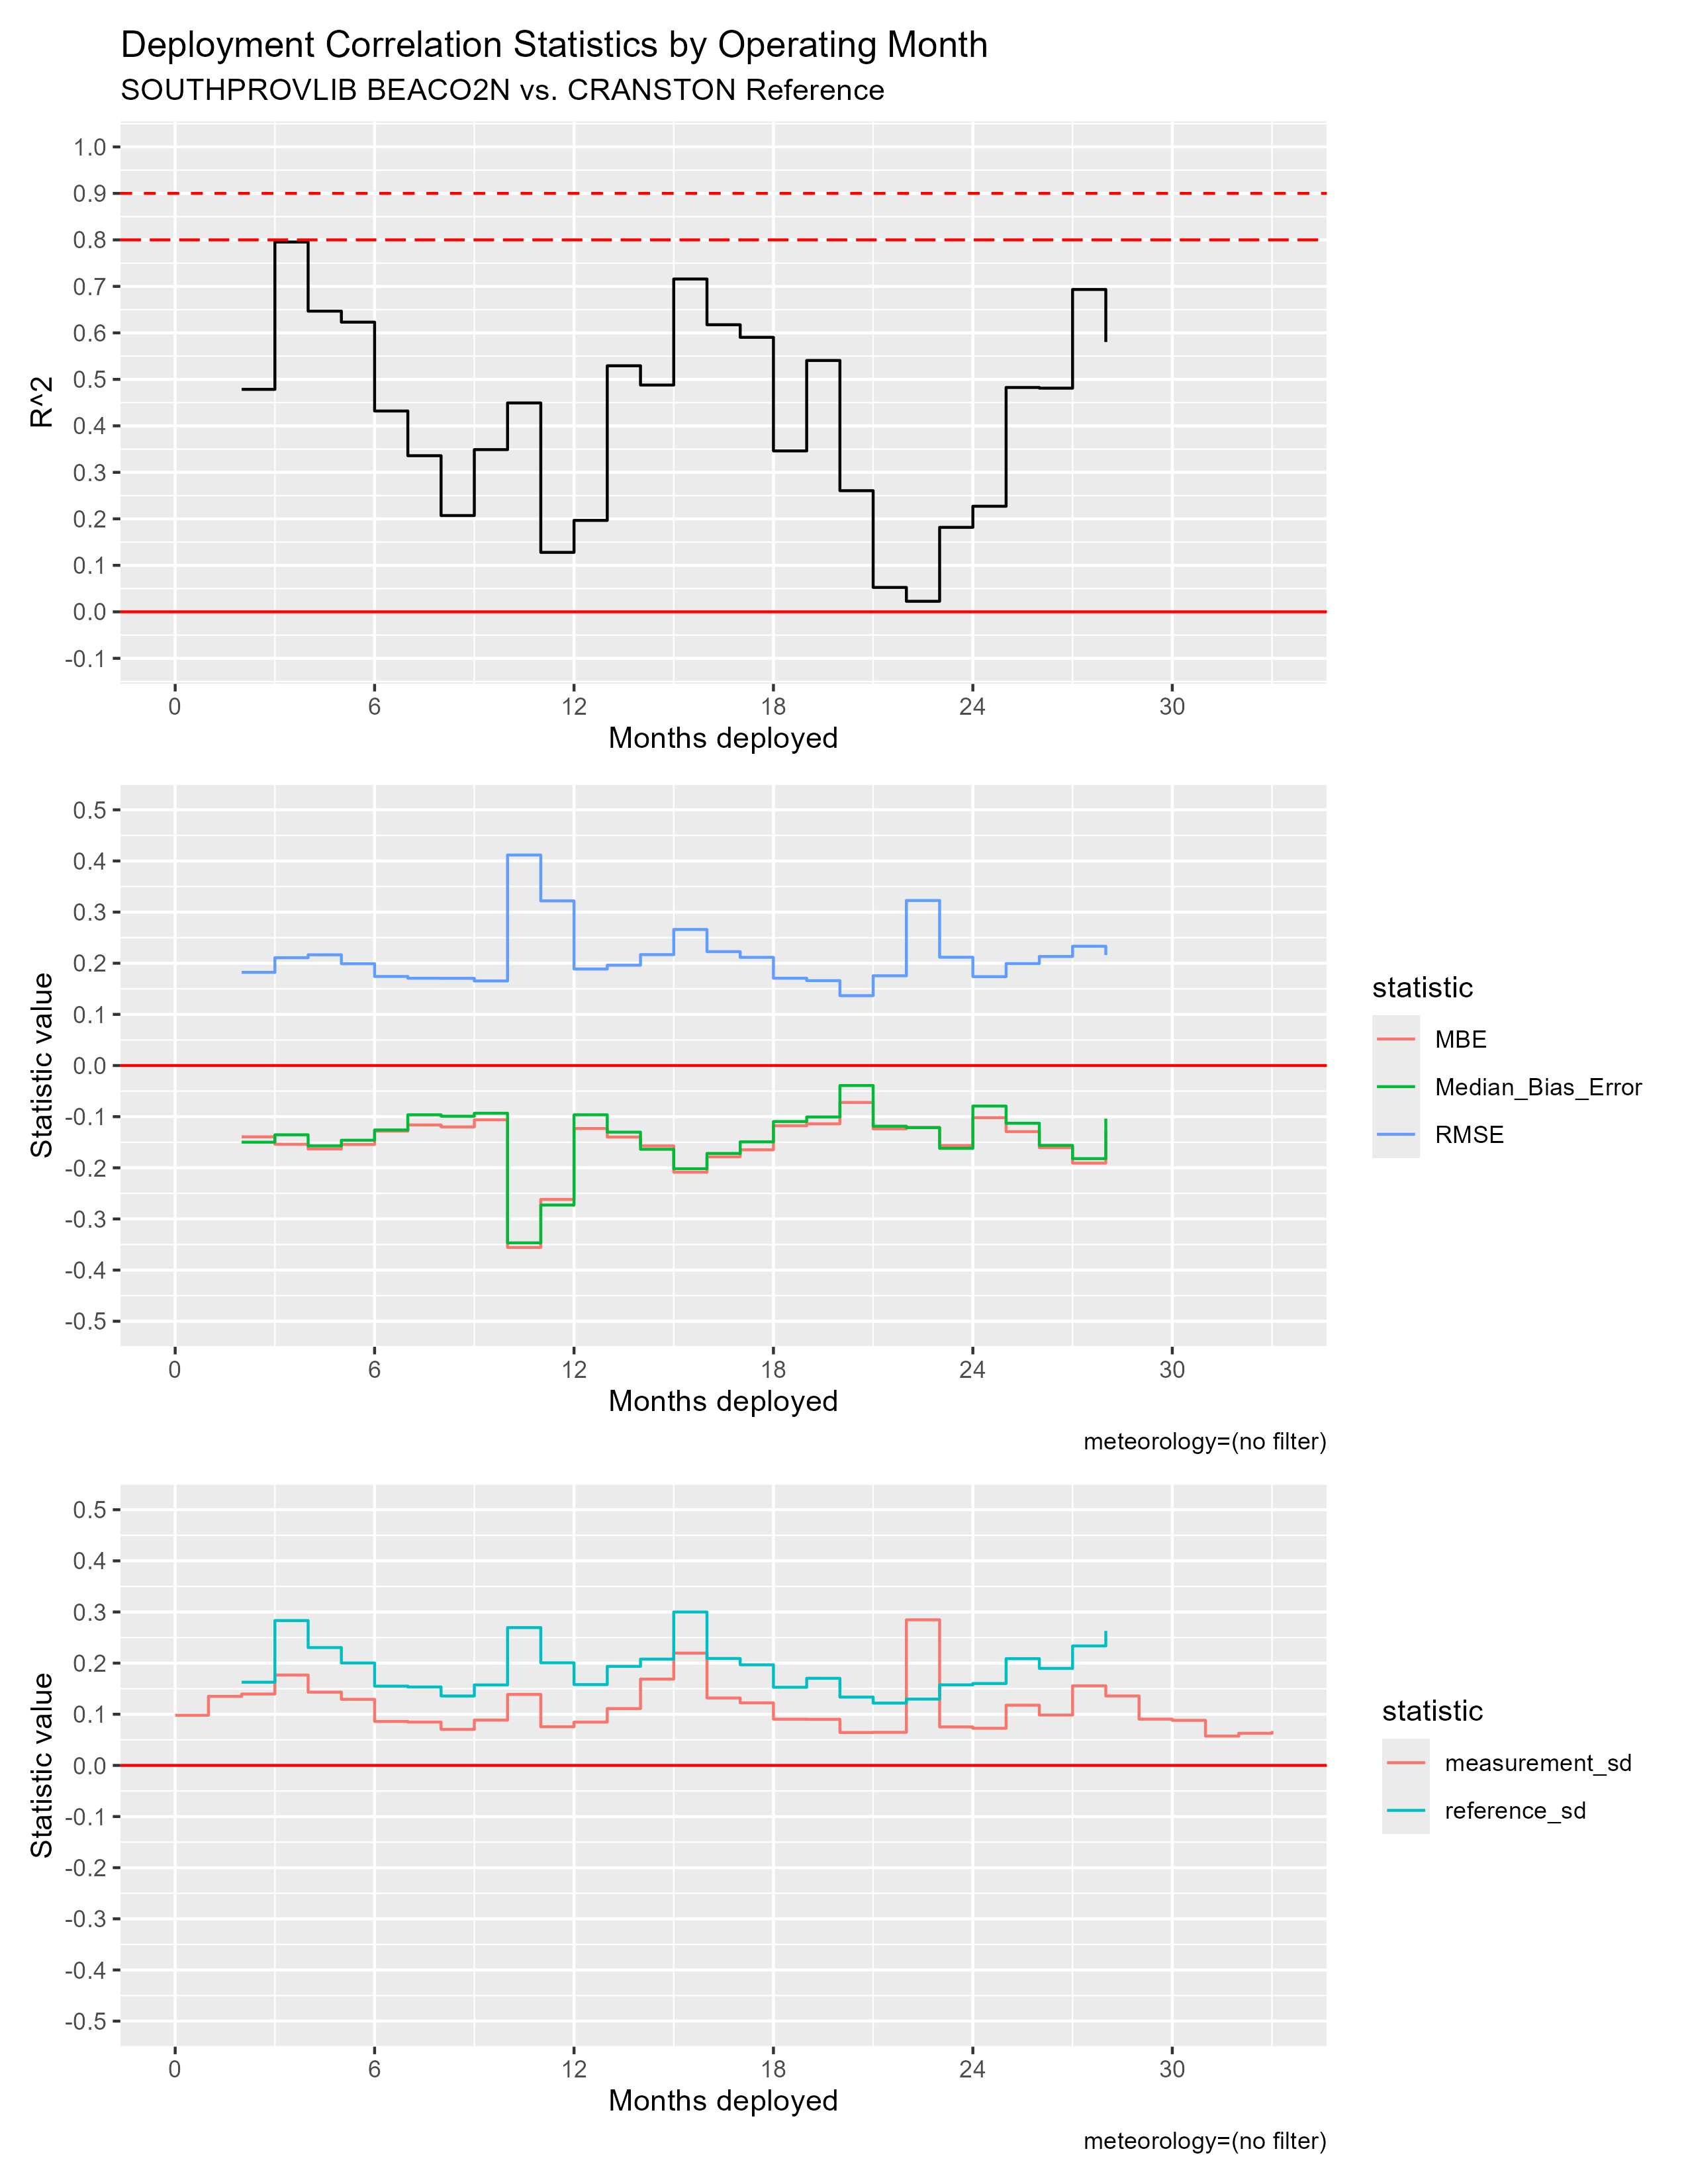

Values plotted in this chart, from the file beside it:
mos_into_deployment, R^2, RMSE, MBE, Median_Bias_Error, measurement_sd, reference_sd
0, NA, NA, NA, NA, 0.09809, NA
1, NA, NA, NA, NA, 0.135, NA
2, 0.4785, 0.1822, -0.1394, -0.1499, 0.1396, 0.1627
3, 0.7954, 0.2108, -0.1539, -0.1354, 0.1768, 0.2832
4, 0.6468, 0.2165, -0.1632, -0.1571, 0.1433, 0.2304
5, 0.6231, 0.1991, -0.1544, -0.1461, 0.1292, 0.2003
6, 0.4319, 0.1741, -0.1282, -0.126, 0.08597, 0.155
7, 0.3358, 0.1706, -0.1161, -0.09635, 0.08471, 0.1533
8, 0.2071, 0.1705, -0.12, -0.09913, 0.07042, 0.1357
9, 0.3489, 0.1654, -0.1061, -0.09331, 0.08863, 0.1573
10, 0.4493, 0.4116, -0.3557, -0.3467, 0.1388, 0.2694
11, 0.1279, 0.3219, -0.2618, -0.2727, 0.07555, 0.2006
12, 0.1967, 0.1887, -0.1232, -0.09632, 0.08467, 0.158
13, 0.5292, 0.1962, -0.1398, -0.1302, 0.1111, 0.1937
14, 0.4878, 0.2169, -0.1571, -0.1637, 0.1688, 0.2079
15, 0.7159, 0.266, -0.2086, -0.2016, 0.2195, 0.3
16, 0.6175, 0.2227, -0.1785, -0.1719, 0.1318, 0.2091
17, 0.5904, 0.2115, -0.1648, -0.1492, 0.1223, 0.1967
18, 0.3461, 0.1707, -0.1178, -0.1095, 0.09042, 0.1528
19, 0.5406, 0.166, -0.114, -0.1005, 0.09013, 0.1703
20, 0.2606, 0.1366, -0.07217, -0.03909, 0.06433, 0.1336
21, 0.05244, 0.1755, -0.1237, -0.1186, 0.0647, 0.1218
22, 0.02267, 0.3227, -0.121, -0.1215, 0.2847, 0.1296
23, 0.1817, 0.2117, -0.1564, -0.1619, 0.07525, 0.1575
24, 0.2271, 0.1738, -0.1019, -0.07927, 0.07256, 0.1602
25, 0.4825, 0.1994, -0.1292, -0.1129, 0.1177, 0.2088
26, 0.4811, 0.2132, -0.1606, -0.1561, 0.09855, 0.1897
27, 0.6933, 0.2333, -0.1908, -0.182, 0.1555, 0.2336
28, 0.5804, 0.216, -0.1278, -0.1038, 0.1357, 0.263
29, NA, NA, NA, NA, 0.09045, NA
30, NA, NA, NA, NA, 0.08806, NA
31, NA, NA, NA, NA, 0.05736, NA
32, NA, NA, NA, NA, 0.06285, NA
33, NA, NA, NA, NA, 0.06712, NA
